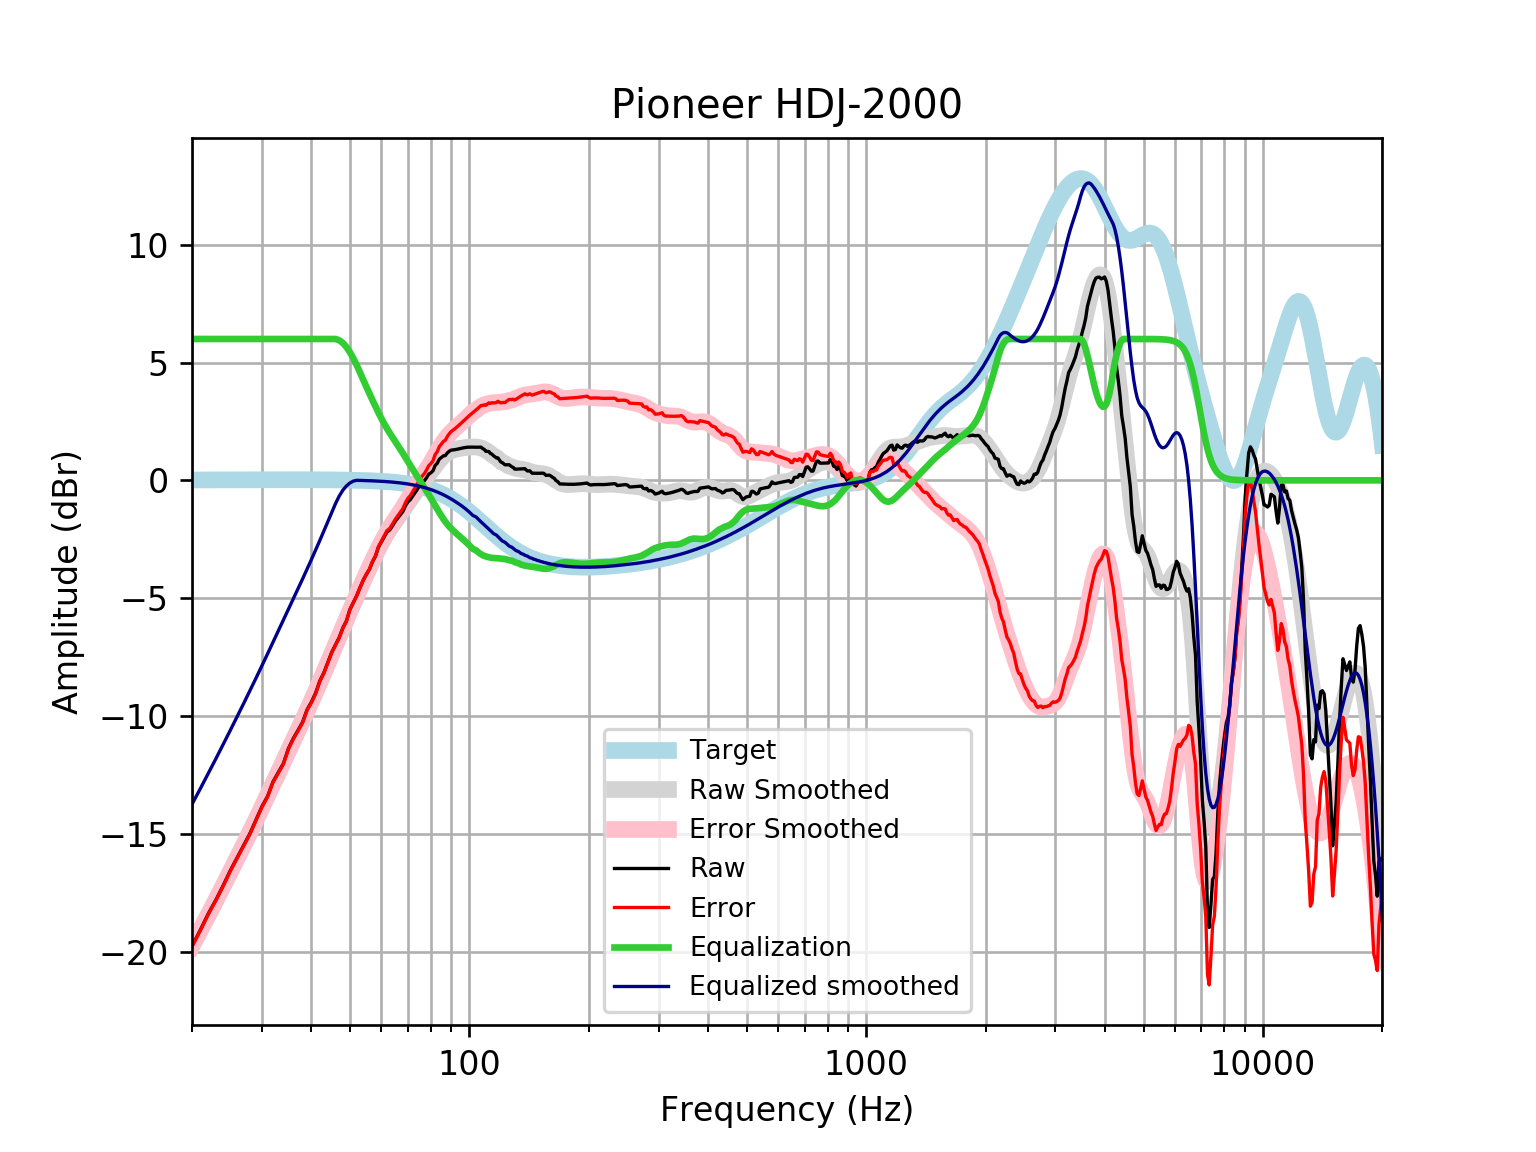

Source data for this figure (header and first rows):
frequency, raw, error, smoothed, error_smoothed, equalization, equalized_raw, equalized_smoothed, target
20, -19.77, -19.79, -19.75, -19.76, 6, -13.77, -13.75, 0.01648
21, -19.08, -19.1, -19.08, -19.09, 6.0, -13.08, -13.08, 0.01765
22, -18.38, -18.4, -18.43, -18.45, 6.0, -12.38, -12.43, 0.01876
23, -17.79, -17.81, -17.8, -17.82, 6, -11.79, -11.8, 0.01983
24, -17.18, -17.2, -17.19, -17.21, 6, -11.18, -11.19, 0.02084
25, -16.55, -16.57, -16.59, -16.62, 6, -10.55, -10.59, 0.02179
26, -16.01, -16.03, -16.02, -16.04, 6.0, -10.01, -10.02, 0.02269
27, -15.48, -15.51, -15.46, -15.49, 6.0, -9.484, -9.465, 0.02353
28, -14.98, -15.01, -14.92, -14.95, 6.0, -8.984, -8.922, 0.02431
29, -14.41, -14.43, -14.39, -14.42, 6, -8.406, -8.392, 0.02502
30, -13.85, -13.88, -13.87, -13.9, 6.0, -7.85, -7.873, 0.02566
31, -13.41, -13.44, -13.37, -13.39, 6, -7.413, -7.366, 0.02622
32, -12.79, -12.82, -12.87, -12.9, 6, -6.794, -6.87, 0.02668
33, -12.39, -12.42, -12.39, -12.42, 6, -6.394, -6.388, 0.02704
34, -12.01, -12.04, -11.92, -11.95, 6, -6.011, -5.921, 0.02728
35, -11.38, -11.41, -11.47, -11.5, 6, -5.379, -5.468, 0.0274
36, -10.95, -10.98, -11.03, -11.06, 6, -4.953, -5.028, 0.02739
37, -10.61, -10.63, -10.6, -10.63, 6.0, -4.607, -4.6, 0.02723
38, -10.26, -10.29, -10.18, -10.21, 6, -4.26, -4.181, 0.02692
39, -9.731, -9.758, -9.767, -9.794, 6, -3.731, -3.767, 0.02644
40, -9.406, -9.432, -9.358, -9.383, 6, -3.406, -3.358, 0.02579
41, -9.018, -9.043, -8.951, -8.976, 6, -3.018, -2.951, 0.02496
42, -8.508, -8.532, -8.547, -8.571, 6, -2.508, -2.547, 0.02393
43, -8.161, -8.183, -8.146, -8.169, 6.0, -2.161, -2.146, 0.02272
44, -7.723, -7.744, -7.752, -7.773, 6, -1.723, -1.752, 0.0213
45, -7.295, -7.315, -7.363, -7.383, 6.0, -1.295, -1.363, 0.01967
46, -6.976, -6.994, -6.983, -7.001, 6, -0.9759, -0.9827, 0.01783
47, -6.665, -6.681, -6.611, -6.626, 5.945, -0.7202, -0.6654, 0.01577
48, -6.262, -6.276, -6.247, -6.261, 5.83, -0.4327, -0.4177, 0.01347
49, -5.968, -5.979, -5.894, -5.905, 5.657, -0.3106, -0.2362, 0.01094
50, -5.482, -5.49, -5.55, -5.558, 5.44, -0.04195, -0.1101, 0.008144
51, -5.187, -5.192, -5.217, -5.222, 5.185, -0.002022, -0.03147, 0.00508
52, -4.899, -4.901, -4.894, -4.896, 4.896, -0.003388, 0.001774, 0.001724
53, -4.558, -4.556, -4.582, -4.58, 4.58, 0.02173, -0.001894, -0.001946
54, -4.247, -4.241, -4.279, -4.273, 4.273, 0.02599, -0.005905, -0.005958
55, -3.994, -3.983, -3.985, -3.975, 3.975, -0.01843, -0.01029, -0.01034
56, -3.779, -3.764, -3.7, -3.685, 3.685, -0.09417, -0.01508, -0.01514
57, -3.458, -3.438, -3.424, -3.404, 3.404, -0.05401, -0.02033, -0.02038
58, -3.222, -3.196, -3.159, -3.133, 3.133, -0.08877, -0.02607, -0.02611
59, -2.842, -2.81, -2.908, -2.876, 2.876, 0.03312, -0.03234, -0.03238
60, -2.619, -2.58, -2.672, -2.633, 2.633, 0.01436, -0.03921, -0.03925
61, -2.401, -2.354, -2.455, -2.408, 2.408, 0.007294, -0.04672, -0.04675
62, -2.19, -2.135, -2.255, -2.2, 2.2, 0.01045, -0.05494, -0.05496
63, -2.108, -2.044, -2.072, -2.008, 2.008, -0.1002, -0.06392, -0.06393
64, -1.933, -1.86, -1.901, -1.827, 1.827, -0.1058, -0.07372, -0.07373
65, -1.747, -1.662, -1.739, -1.655, 1.655, -0.09155, -0.0844, -0.08441
66, -1.602, -1.506, -1.582, -1.486, 1.486, -0.1155, -0.09604, -0.09603
67, -1.457, -1.349, -1.427, -1.318, 1.318, -0.1393, -0.1087, -0.1087
68, -1.322, -1.2, -1.271, -1.149, 1.149, -0.1735, -0.1224, -0.1224
69, -1.085, -0.9476, -1.115, -0.9773, 0.9773, -0.1074, -0.1372, -0.1372
70, -0.9154, -0.7622, -0.9589, -0.8056, 0.8056, -0.1099, -0.1533, -0.1533
71, -0.8157, -0.6452, -0.8056, -0.635, 0.635, -0.1807, -0.1706, -0.1706
72, -0.6659, -0.4767, -0.6568, -0.4676, 0.4676, -0.1983, -0.1892, -0.1892
73, -0.5178, -0.3086, -0.5138, -0.3046, 0.3046, -0.2132, -0.2092, -0.2092
74, -0.3742, -0.1437, -0.3774, -0.1468, 0.1468, -0.2274, -0.2306, -0.2305
75, -0.2105, 0.04291, -0.2471, 0.006395, -0.006395, -0.2169, -0.2535, -0.2534
76, -0.1027, 0.175, -0.1216, 0.1562, -0.1562, -0.2589, -0.2778, -0.2778
77, -0.01877, 0.2849, 0.0007213, 0.3045, -0.3045, -0.3232, -0.3037, -0.3037
78, 0.1087, 0.4399, 0.1219, 0.4532, -0.4532, -0.3444, -0.3312, -0.3312
79, 0.2617, 0.622, 0.2434, 0.6038, -0.6038, -0.3421, -0.3604, -0.3603
... 553 more rows
